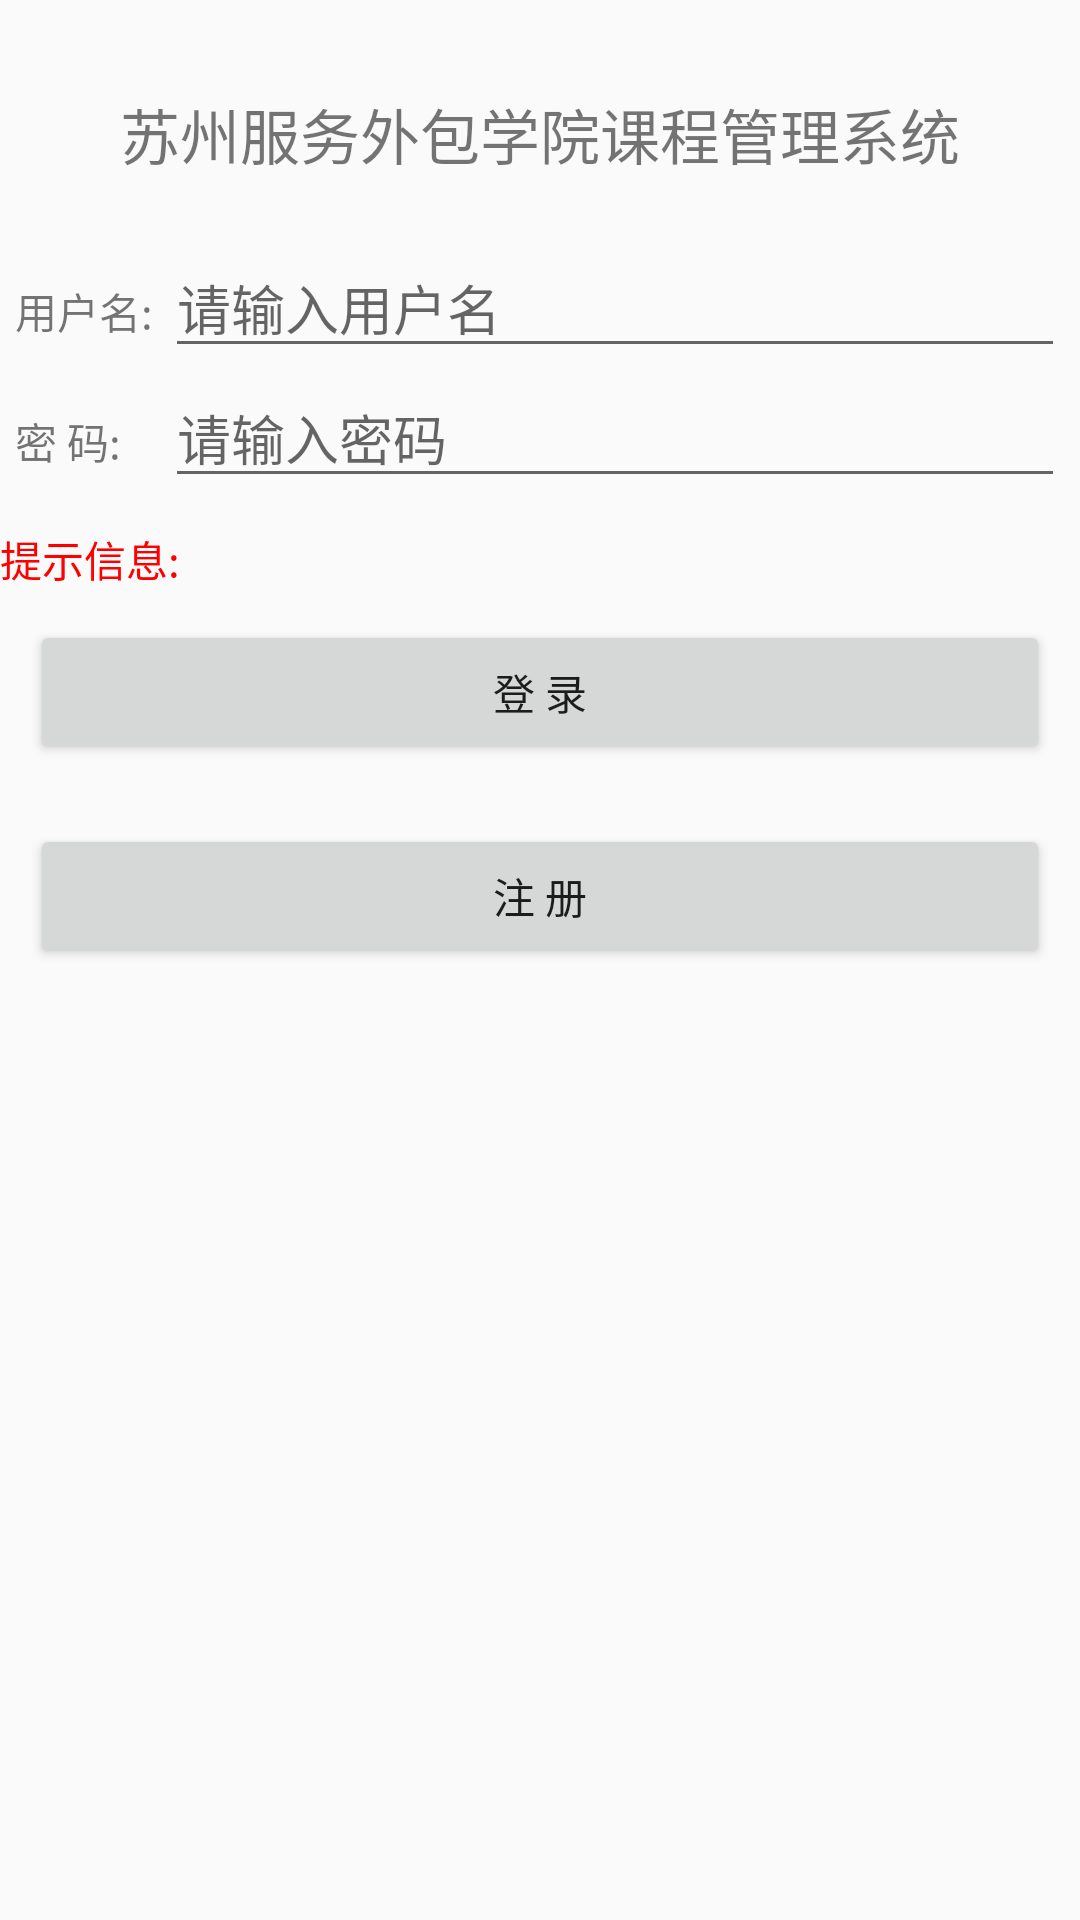

Produce the Android XML layout that renders to this screen, including the resource entries it uses.
<!-- AndroidManifest.xml: application theme AppTheme -->
<!-- res/layout/activity_login.xml -->
<LinearLayout xmlns:android="http://schemas.android.com/apk/res/android"
    xmlns:tools="http://schemas.android.com/tools"
    android:layout_width="match_parent"
    android:layout_height="match_parent"
    android:orientation="vertical" >

    <TextView
        android:id="@+id/tv_login"
        android:layout_width="wrap_content"
        android:layout_height="wrap_content"
        android:layout_gravity="center_horizontal"
        android:layout_marginTop="30dp"
        android:text="@string/tittle"
        android:textSize="20sp" />

    <LinearLayout
        android:layout_width="match_parent"
        android:layout_height="wrap_content"
        android:layout_marginLeft="5dp"
        android:layout_marginRight="5dp"
        android:layout_marginTop="20dp"
        android:orientation="horizontal" >

        <TextView
            android:layout_width="50dp"
            android:layout_height="wrap_content"
            android:text="@string/login_name" />

        <EditText
            android:id="@+id/et_name"
            android:layout_width="match_parent"
            android:layout_height="wrap_content"
            android:hint="@string/et_login_hint"
            android:maxLength="16"
            android:maxLines="1"/>
    </LinearLayout>

    <LinearLayout
        android:layout_width="match_parent"
        android:layout_height="wrap_content"
        android:layout_marginLeft="5dp"
        android:layout_marginRight="5dp"
        android:orientation="horizontal" >

        <TextView
            android:layout_width="50dp"
            android:layout_height="wrap_content"
            android:text="@string/login_password" />

        <EditText
            android:id="@+id/et_password"
            android:layout_width="match_parent"
            android:layout_height="wrap_content"
            android:hint="@string/et_password_hint"
            android:inputType="textPassword"
            android:lines="1"
            android:maxLength="16"
            android:maxLines="1"/>
    </LinearLayout>

    <TextView
        android:id="@+id/tv_login_tips"
        android:layout_width="wrap_content"
        android:layout_height="wrap_content"
        android:layout_marginTop="10dp"
        android:text="@string/tips"
        android:textColor="@color/tips" />

    <Button
        android:id="@+id/bt_login"
        android:layout_width="match_parent"
        android:layout_height="wrap_content"
        android:layout_margin="10dp"
        android:text="@string/login" />

    <Button
        android:id="@+id/bt_goto_register"
        android:layout_width="match_parent"
        android:layout_height="wrap_content"
        android:layout_margin="10dp"
        android:text="@string/register" />

</LinearLayout>
<!-- resources referenced by this layout -->
<resources>
  <color name="tips">#f00</color>
  <string name="et_login_hint">请输入用户名</string>
  <string name="et_password_hint">请输入密码</string>
  <string name="login">登 录</string>
  <string name="login_name">用户名:</string>
  <string name="login_password">密      码:</string>
  <string name="register">注  册</string>
  <string name="tips">提示信息:</string>
  <string name="tittle">苏州服务外包学院课程管理系统</string>
  <style name="AppTheme" parent="AppBaseTheme">
          
      </style>
  <style name="AppBaseTheme" parent="Theme.AppCompat.Light">
          
      </style>
</resources>
